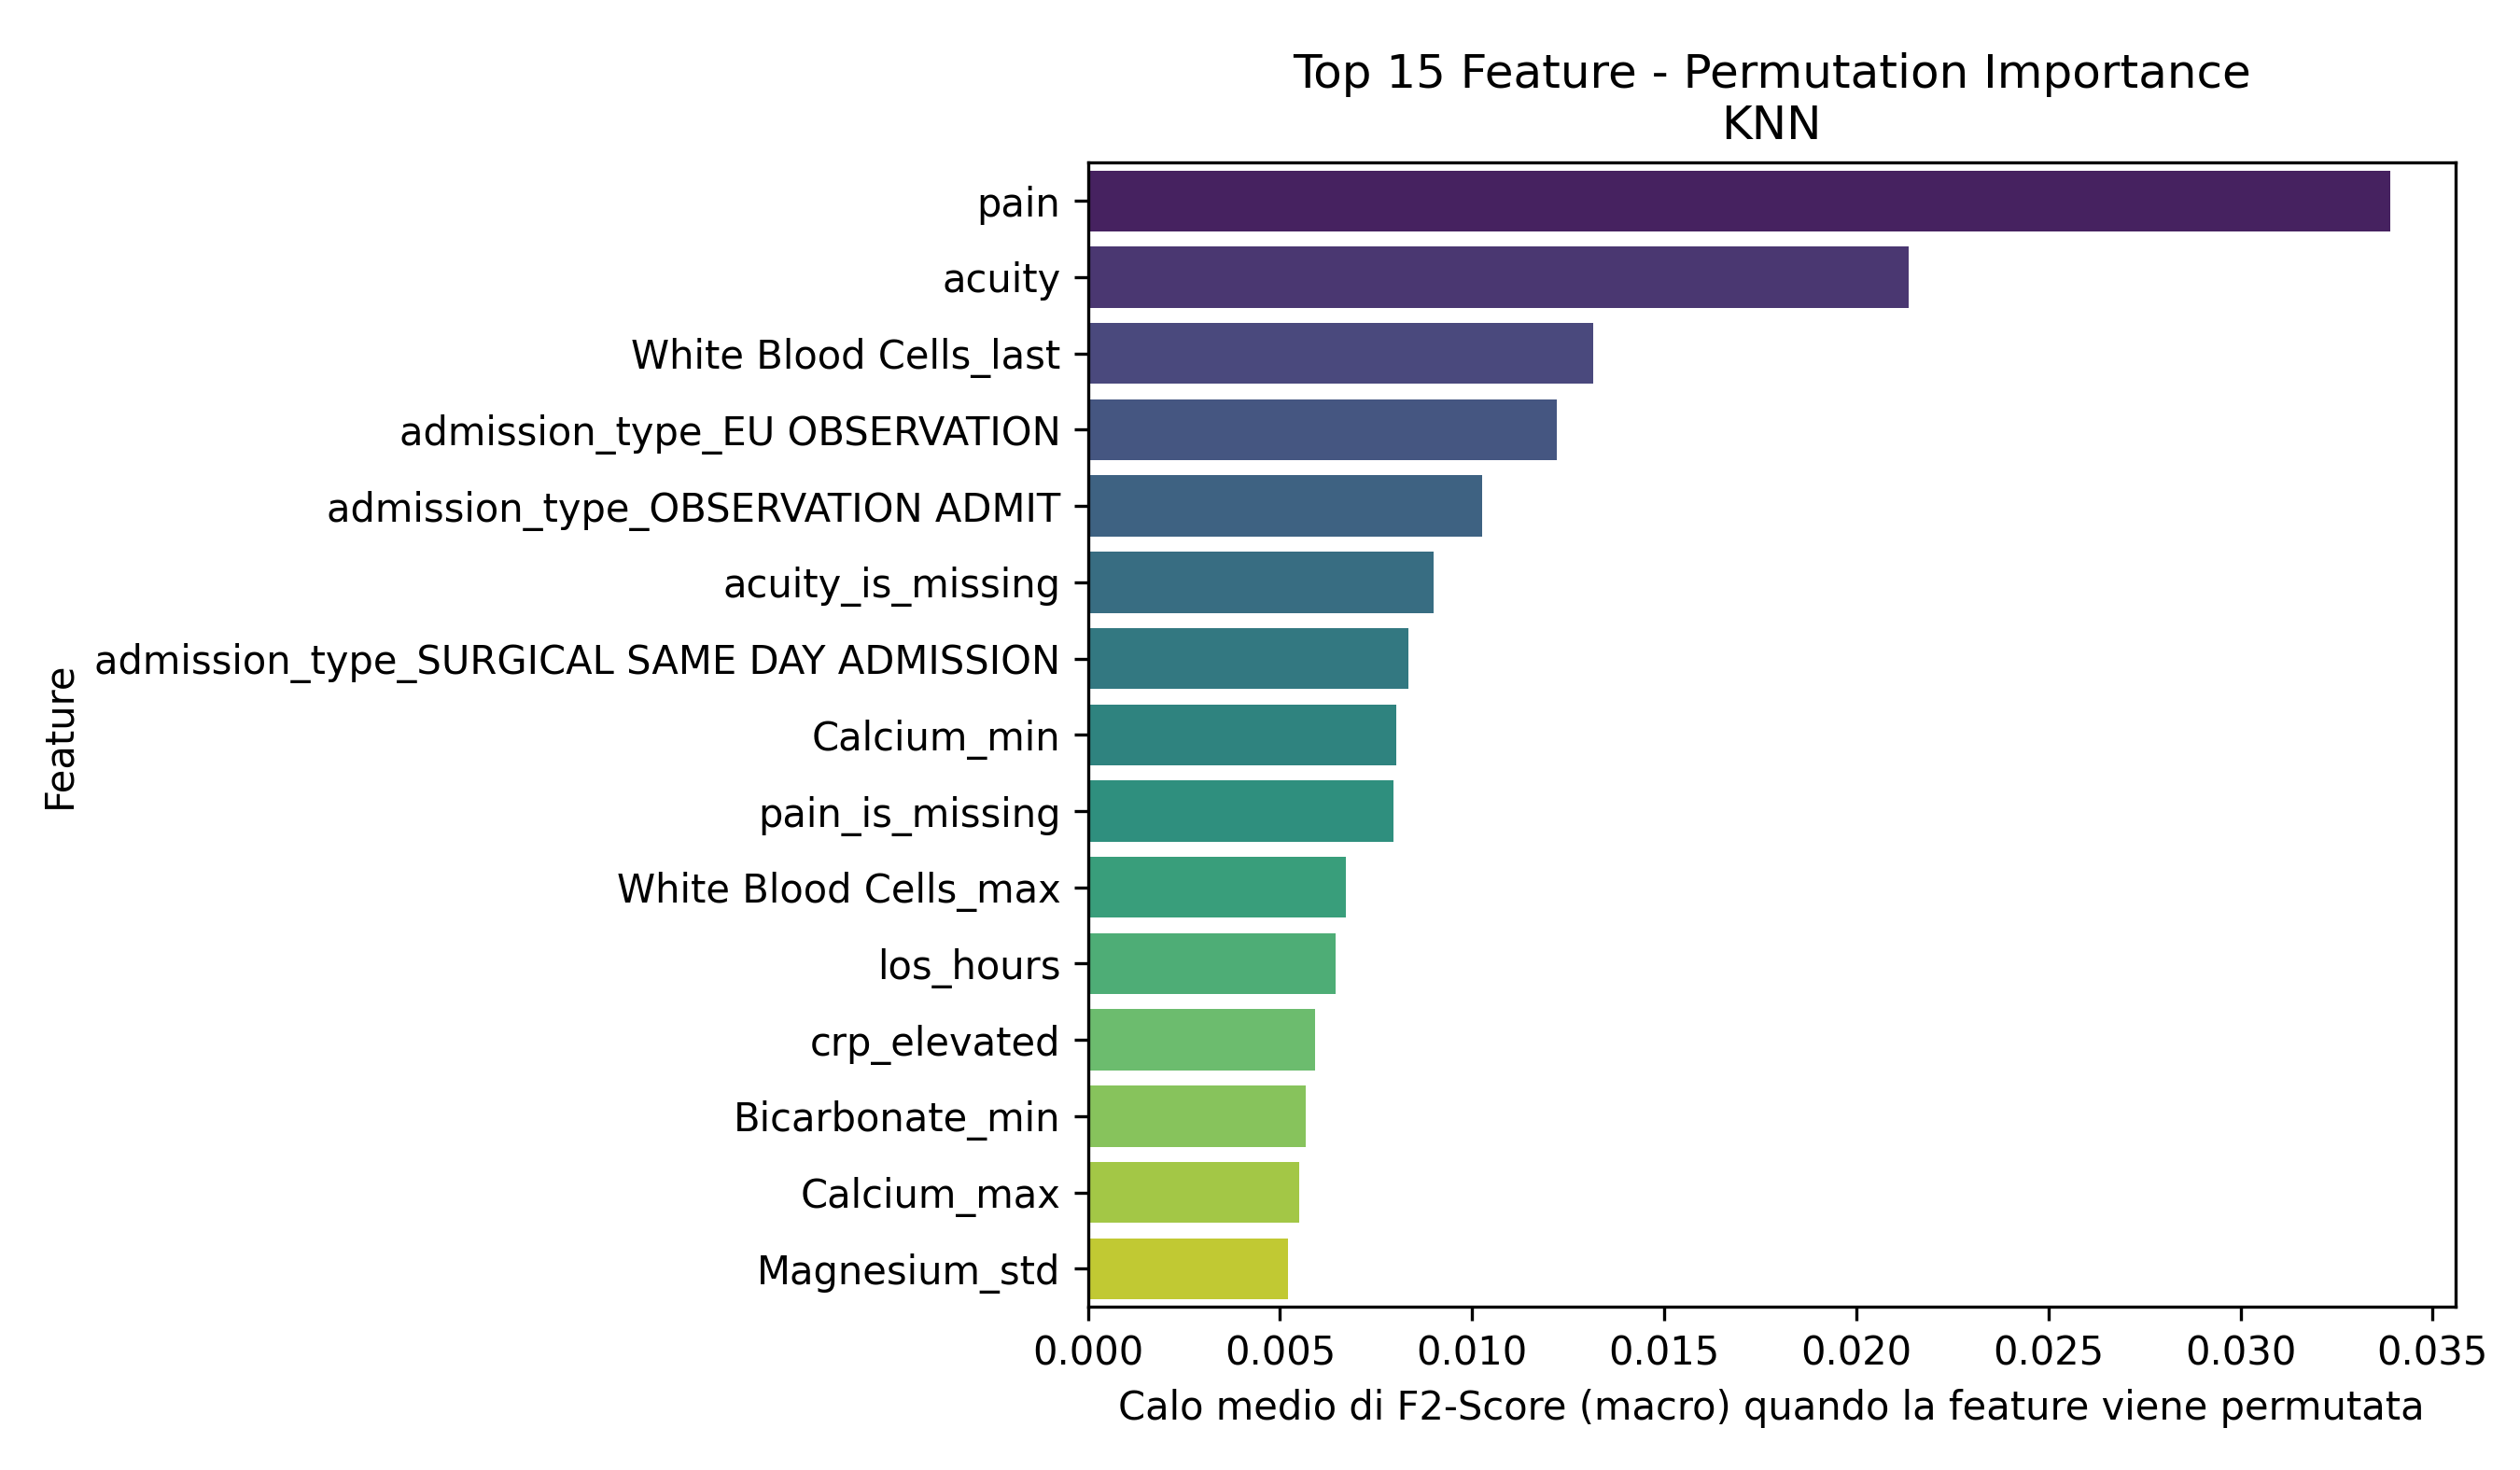

The table this chart was drawn from, first rows:
Feature, Importanza_Media
pain, 0.0339
acuity, 0.02136
White Blood Cells_last, 0.01315
admission_type_EU OBSERVATION, 0.01219
admission_type_OBSERVATION ADMIT, 0.01027
acuity_is_missing, 0.008986
admission_type_SURGICAL SAME DAY ADMISSI…, 0.008342
Calcium_min, 0.008035
pain_is_missing, 0.007942
White Blood Cells_max, 0.006719
los_hours, 0.006438
crp_elevated, 0.005917
Bicarbonate_min, 0.005663
Calcium_max, 0.005489
Magnesium_std, 0.005197
Hematocrit_max, 0.005008
Hematocrit_min, 0.004738
temperature, 0.00441
o2sat, 0.004387
Phosphate_trend, 0.003985
Bicarbonate_max, 0.003649
gender_M, 0.003593
Phosphate_last, 0.003477
race_HISPANIC/LATINO - PUERTO RICAN, 0.003339
Bicarbonate_mean_is_missing, 0.003283
admission_type_ELECTIVE, 0.002939
Hemoglobin_min, 0.00293
race_BLACK/AFRICAN AMERICAN, 0.002673
Hemoglobin_mean_is_missing, 0.002606
heartrate, 0.002432
admission_type_URGENT, 0.002429
dbp, 0.00236
dbp_is_missing, 0.002304
admission_type_EW EMER., 0.002245
sbp_is_missing, 0.002037
Red Blood Cells_mean_is_missing, 0.002019
Hematocrit_mean_is_missing, 0.001986
Calcium_std, 0.001951
Mean Corpuscular Volume_max, 0.00189
Magnesium_mean_is_missing, 0.00178
resprate, 0.001761
resprate_is_missing, 0.001566
Mean Corpuscular Volume_mean_is_missing, 0.00154
race_WHITE - OTHER EUROPEAN, 0.00153
Calcium_count, 0.001383
race_HISPANIC/LATINO - HONDURAN, 0.001328
race_ASIAN - KOREAN, 0.001316
Bicarbonate_trend, 0.001296
race_SOUTH AMERICAN, 0.001138
Platelet Count_min, 0.001135
Platelet Count_trend, 0.001063
Phosphate_first, 0.001007
Hemoglobin_count, 0.0009921
Mean Corpuscular Volume_count, 0.0009743
White Blood Cells_mean_is_missing, 0.0009545
Platelet Count_mean_is_missing, 0.0009388
heartrate_is_missing, 0.0009
Red Blood Cells_min, 0.0008975
Magnesium_trend, 0.0007949
race_BLACK/CAPE VERDEAN, 0.0006951
... 37 more rows
